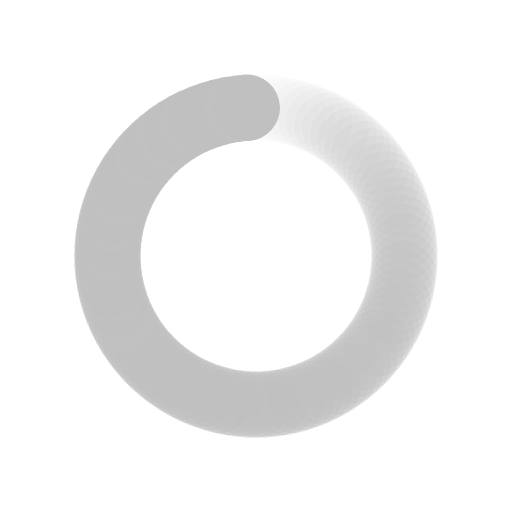
t = 0.00 s
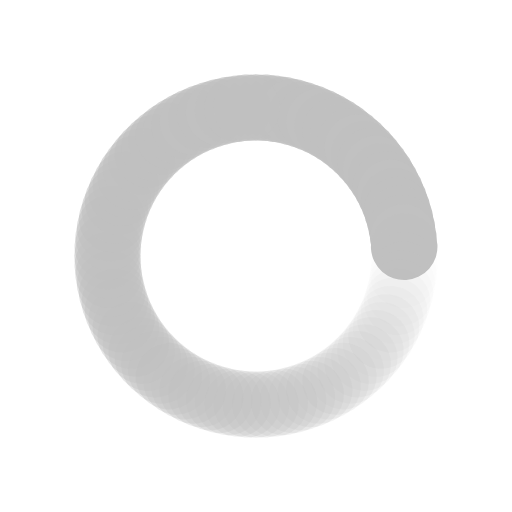
t = 0.39 s
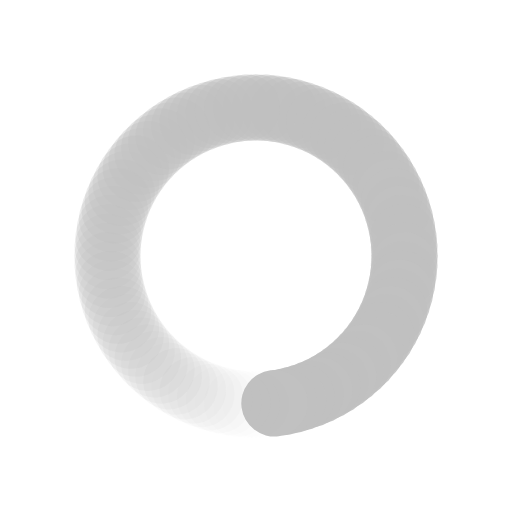
t = 0.77 s
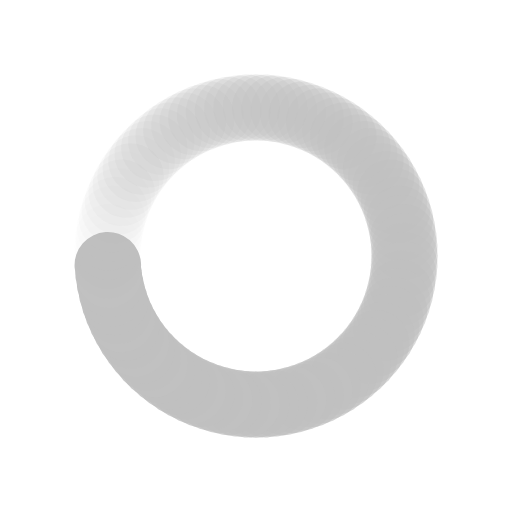
t = 1.15 s

The animated SVG that drew these frames (rendered in a browser with its animation timeline set to each time). Animation: 100 SMIL elements (animate=100); one cycle of 1.54 s, repeats indefinitely.

<?xml version="1.0" encoding="utf-8"?>
<svg xmlns="http://www.w3.org/2000/svg" xmlns:xlink="http://www.w3.org/1999/xlink" style="margin: auto; background: none; display: block; shape-rendering: auto;" width="18px" height="18px" viewBox="0 0 100 100" preserveAspectRatio="xMidYMid">
<g transform="rotate(0 50 50)">
  <rect x="43.5" y="14.5" rx="6.5" ry="6.5" width="13" height="13" fill="#c0c0c0">
    <animate attributeName="opacity" values="1;0" keyTimes="0;1" dur="1.5384615384615383s" begin="-1.523076923076923s" repeatCount="indefinite"></animate>
  </rect>
</g><g transform="rotate(3.6 50 50)">
  <rect x="43.5" y="14.5" rx="6.5" ry="6.5" width="13" height="13" fill="#c0c0c0">
    <animate attributeName="opacity" values="1;0" keyTimes="0;1" dur="1.5384615384615383s" begin="-1.5076923076923077s" repeatCount="indefinite"></animate>
  </rect>
</g><g transform="rotate(7.2 50 50)">
  <rect x="43.5" y="14.5" rx="6.5" ry="6.5" width="13" height="13" fill="#c0c0c0">
    <animate attributeName="opacity" values="1;0" keyTimes="0;1" dur="1.5384615384615383s" begin="-1.4923076923076923s" repeatCount="indefinite"></animate>
  </rect>
</g><g transform="rotate(10.8 50 50)">
  <rect x="43.5" y="14.5" rx="6.5" ry="6.5" width="13" height="13" fill="#c0c0c0">
    <animate attributeName="opacity" values="1;0" keyTimes="0;1" dur="1.5384615384615383s" begin="-1.476923076923077s" repeatCount="indefinite"></animate>
  </rect>
</g><g transform="rotate(14.4 50 50)">
  <rect x="43.5" y="14.5" rx="6.5" ry="6.5" width="13" height="13" fill="#c0c0c0">
    <animate attributeName="opacity" values="1;0" keyTimes="0;1" dur="1.5384615384615383s" begin="-1.4615384615384615s" repeatCount="indefinite"></animate>
  </rect>
</g><g transform="rotate(18 50 50)">
  <rect x="43.5" y="14.5" rx="6.5" ry="6.5" width="13" height="13" fill="#c0c0c0">
    <animate attributeName="opacity" values="1;0" keyTimes="0;1" dur="1.5384615384615383s" begin="-1.4461538461538461s" repeatCount="indefinite"></animate>
  </rect>
</g><g transform="rotate(21.6 50 50)">
  <rect x="43.5" y="14.5" rx="6.5" ry="6.5" width="13" height="13" fill="#c0c0c0">
    <animate attributeName="opacity" values="1;0" keyTimes="0;1" dur="1.5384615384615383s" begin="-1.4307692307692308s" repeatCount="indefinite"></animate>
  </rect>
</g><g transform="rotate(25.2 50 50)">
  <rect x="43.5" y="14.5" rx="6.5" ry="6.5" width="13" height="13" fill="#c0c0c0">
    <animate attributeName="opacity" values="1;0" keyTimes="0;1" dur="1.5384615384615383s" begin="-1.4153846153846155s" repeatCount="indefinite"></animate>
  </rect>
</g><g transform="rotate(28.8 50 50)">
  <rect x="43.5" y="14.5" rx="6.5" ry="6.5" width="13" height="13" fill="#c0c0c0">
    <animate attributeName="opacity" values="1;0" keyTimes="0;1" dur="1.5384615384615383s" begin="-1.4s" repeatCount="indefinite"></animate>
  </rect>
</g><g transform="rotate(32.4 50 50)">
  <rect x="43.5" y="14.5" rx="6.5" ry="6.5" width="13" height="13" fill="#c0c0c0">
    <animate attributeName="opacity" values="1;0" keyTimes="0;1" dur="1.5384615384615383s" begin="-1.3846153846153846s" repeatCount="indefinite"></animate>
  </rect>
</g><g transform="rotate(36 50 50)">
  <rect x="43.5" y="14.5" rx="6.5" ry="6.5" width="13" height="13" fill="#c0c0c0">
    <animate attributeName="opacity" values="1;0" keyTimes="0;1" dur="1.5384615384615383s" begin="-1.3692307692307693s" repeatCount="indefinite"></animate>
  </rect>
</g><g transform="rotate(39.6 50 50)">
  <rect x="43.5" y="14.5" rx="6.5" ry="6.5" width="13" height="13" fill="#c0c0c0">
    <animate attributeName="opacity" values="1;0" keyTimes="0;1" dur="1.5384615384615383s" begin="-1.353846153846154s" repeatCount="indefinite"></animate>
  </rect>
</g><g transform="rotate(43.2 50 50)">
  <rect x="43.5" y="14.5" rx="6.5" ry="6.5" width="13" height="13" fill="#c0c0c0">
    <animate attributeName="opacity" values="1;0" keyTimes="0;1" dur="1.5384615384615383s" begin="-1.3384615384615384s" repeatCount="indefinite"></animate>
  </rect>
</g><g transform="rotate(46.8 50 50)">
  <rect x="43.5" y="14.5" rx="6.5" ry="6.5" width="13" height="13" fill="#c0c0c0">
    <animate attributeName="opacity" values="1;0" keyTimes="0;1" dur="1.5384615384615383s" begin="-1.323076923076923s" repeatCount="indefinite"></animate>
  </rect>
</g><g transform="rotate(50.4 50 50)">
  <rect x="43.5" y="14.5" rx="6.5" ry="6.5" width="13" height="13" fill="#c0c0c0">
    <animate attributeName="opacity" values="1;0" keyTimes="0;1" dur="1.5384615384615383s" begin="-1.3076923076923077s" repeatCount="indefinite"></animate>
  </rect>
</g><g transform="rotate(54 50 50)">
  <rect x="43.5" y="14.5" rx="6.5" ry="6.5" width="13" height="13" fill="#c0c0c0">
    <animate attributeName="opacity" values="1;0" keyTimes="0;1" dur="1.5384615384615383s" begin="-1.2923076923076924s" repeatCount="indefinite"></animate>
  </rect>
</g><g transform="rotate(57.6 50 50)">
  <rect x="43.5" y="14.5" rx="6.5" ry="6.5" width="13" height="13" fill="#c0c0c0">
    <animate attributeName="opacity" values="1;0" keyTimes="0;1" dur="1.5384615384615383s" begin="-1.2769230769230768s" repeatCount="indefinite"></animate>
  </rect>
</g><g transform="rotate(61.2 50 50)">
  <rect x="43.5" y="14.5" rx="6.5" ry="6.5" width="13" height="13" fill="#c0c0c0">
    <animate attributeName="opacity" values="1;0" keyTimes="0;1" dur="1.5384615384615383s" begin="-1.2615384615384615s" repeatCount="indefinite"></animate>
  </rect>
</g><g transform="rotate(64.8 50 50)">
  <rect x="43.5" y="14.5" rx="6.5" ry="6.5" width="13" height="13" fill="#c0c0c0">
    <animate attributeName="opacity" values="1;0" keyTimes="0;1" dur="1.5384615384615383s" begin="-1.2461538461538462s" repeatCount="indefinite"></animate>
  </rect>
</g><g transform="rotate(68.4 50 50)">
  <rect x="43.5" y="14.5" rx="6.5" ry="6.5" width="13" height="13" fill="#c0c0c0">
    <animate attributeName="opacity" values="1;0" keyTimes="0;1" dur="1.5384615384615383s" begin="-1.2307692307692308s" repeatCount="indefinite"></animate>
  </rect>
</g><g transform="rotate(72 50 50)">
  <rect x="43.5" y="14.5" rx="6.5" ry="6.5" width="13" height="13" fill="#c0c0c0">
    <animate attributeName="opacity" values="1;0" keyTimes="0;1" dur="1.5384615384615383s" begin="-1.2153846153846153s" repeatCount="indefinite"></animate>
  </rect>
</g><g transform="rotate(75.6 50 50)">
  <rect x="43.5" y="14.5" rx="6.5" ry="6.5" width="13" height="13" fill="#c0c0c0">
    <animate attributeName="opacity" values="1;0" keyTimes="0;1" dur="1.5384615384615383s" begin="-1.2s" repeatCount="indefinite"></animate>
  </rect>
</g><g transform="rotate(79.2 50 50)">
  <rect x="43.5" y="14.5" rx="6.5" ry="6.5" width="13" height="13" fill="#c0c0c0">
    <animate attributeName="opacity" values="1;0" keyTimes="0;1" dur="1.5384615384615383s" begin="-1.1846153846153846s" repeatCount="indefinite"></animate>
  </rect>
</g><g transform="rotate(82.8 50 50)">
  <rect x="43.5" y="14.5" rx="6.5" ry="6.5" width="13" height="13" fill="#c0c0c0">
    <animate attributeName="opacity" values="1;0" keyTimes="0;1" dur="1.5384615384615383s" begin="-1.1692307692307693s" repeatCount="indefinite"></animate>
  </rect>
</g><g transform="rotate(86.4 50 50)">
  <rect x="43.5" y="14.5" rx="6.5" ry="6.5" width="13" height="13" fill="#c0c0c0">
    <animate attributeName="opacity" values="1;0" keyTimes="0;1" dur="1.5384615384615383s" begin="-1.1538461538461537s" repeatCount="indefinite"></animate>
  </rect>
</g><g transform="rotate(90 50 50)">
  <rect x="43.5" y="14.5" rx="6.5" ry="6.5" width="13" height="13" fill="#c0c0c0">
    <animate attributeName="opacity" values="1;0" keyTimes="0;1" dur="1.5384615384615383s" begin="-1.1384615384615384s" repeatCount="indefinite"></animate>
  </rect>
</g><g transform="rotate(93.6 50 50)">
  <rect x="43.5" y="14.5" rx="6.5" ry="6.5" width="13" height="13" fill="#c0c0c0">
    <animate attributeName="opacity" values="1;0" keyTimes="0;1" dur="1.5384615384615383s" begin="-1.123076923076923s" repeatCount="indefinite"></animate>
  </rect>
</g><g transform="rotate(97.2 50 50)">
  <rect x="43.5" y="14.5" rx="6.5" ry="6.5" width="13" height="13" fill="#c0c0c0">
    <animate attributeName="opacity" values="1;0" keyTimes="0;1" dur="1.5384615384615383s" begin="-1.1076923076923078s" repeatCount="indefinite"></animate>
  </rect>
</g><g transform="rotate(100.8 50 50)">
  <rect x="43.5" y="14.5" rx="6.5" ry="6.5" width="13" height="13" fill="#c0c0c0">
    <animate attributeName="opacity" values="1;0" keyTimes="0;1" dur="1.5384615384615383s" begin="-1.0923076923076922s" repeatCount="indefinite"></animate>
  </rect>
</g><g transform="rotate(104.4 50 50)">
  <rect x="43.5" y="14.5" rx="6.5" ry="6.5" width="13" height="13" fill="#c0c0c0">
    <animate attributeName="opacity" values="1;0" keyTimes="0;1" dur="1.5384615384615383s" begin="-1.0769230769230769s" repeatCount="indefinite"></animate>
  </rect>
</g><g transform="rotate(108 50 50)">
  <rect x="43.5" y="14.5" rx="6.5" ry="6.5" width="13" height="13" fill="#c0c0c0">
    <animate attributeName="opacity" values="1;0" keyTimes="0;1" dur="1.5384615384615383s" begin="-1.0615384615384615s" repeatCount="indefinite"></animate>
  </rect>
</g><g transform="rotate(111.6 50 50)">
  <rect x="43.5" y="14.5" rx="6.5" ry="6.5" width="13" height="13" fill="#c0c0c0">
    <animate attributeName="opacity" values="1;0" keyTimes="0;1" dur="1.5384615384615383s" begin="-1.0461538461538462s" repeatCount="indefinite"></animate>
  </rect>
</g><g transform="rotate(115.2 50 50)">
  <rect x="43.5" y="14.5" rx="6.5" ry="6.5" width="13" height="13" fill="#c0c0c0">
    <animate attributeName="opacity" values="1;0" keyTimes="0;1" dur="1.5384615384615383s" begin="-1.0307692307692307s" repeatCount="indefinite"></animate>
  </rect>
</g><g transform="rotate(118.8 50 50)">
  <rect x="43.5" y="14.5" rx="6.5" ry="6.5" width="13" height="13" fill="#c0c0c0">
    <animate attributeName="opacity" values="1;0" keyTimes="0;1" dur="1.5384615384615383s" begin="-1.0153846153846153s" repeatCount="indefinite"></animate>
  </rect>
</g><g transform="rotate(122.4 50 50)">
  <rect x="43.5" y="14.5" rx="6.5" ry="6.5" width="13" height="13" fill="#c0c0c0">
    <animate attributeName="opacity" values="1;0" keyTimes="0;1" dur="1.5384615384615383s" begin="-1s" repeatCount="indefinite"></animate>
  </rect>
</g><g transform="rotate(126 50 50)">
  <rect x="43.5" y="14.5" rx="6.5" ry="6.5" width="13" height="13" fill="#c0c0c0">
    <animate attributeName="opacity" values="1;0" keyTimes="0;1" dur="1.5384615384615383s" begin="-0.9846153846153847s" repeatCount="indefinite"></animate>
  </rect>
</g><g transform="rotate(129.6 50 50)">
  <rect x="43.5" y="14.5" rx="6.5" ry="6.5" width="13" height="13" fill="#c0c0c0">
    <animate attributeName="opacity" values="1;0" keyTimes="0;1" dur="1.5384615384615383s" begin="-0.9692307692307692s" repeatCount="indefinite"></animate>
  </rect>
</g><g transform="rotate(133.2 50 50)">
  <rect x="43.5" y="14.5" rx="6.5" ry="6.5" width="13" height="13" fill="#c0c0c0">
    <animate attributeName="opacity" values="1;0" keyTimes="0;1" dur="1.5384615384615383s" begin="-0.9538461538461539s" repeatCount="indefinite"></animate>
  </rect>
</g><g transform="rotate(136.8 50 50)">
  <rect x="43.5" y="14.5" rx="6.5" ry="6.5" width="13" height="13" fill="#c0c0c0">
    <animate attributeName="opacity" values="1;0" keyTimes="0;1" dur="1.5384615384615383s" begin="-0.9384615384615385s" repeatCount="indefinite"></animate>
  </rect>
</g><g transform="rotate(140.4 50 50)">
  <rect x="43.5" y="14.5" rx="6.5" ry="6.5" width="13" height="13" fill="#c0c0c0">
    <animate attributeName="opacity" values="1;0" keyTimes="0;1" dur="1.5384615384615383s" begin="-0.9230769230769231s" repeatCount="indefinite"></animate>
  </rect>
</g><g transform="rotate(144 50 50)">
  <rect x="43.5" y="14.5" rx="6.5" ry="6.5" width="13" height="13" fill="#c0c0c0">
    <animate attributeName="opacity" values="1;0" keyTimes="0;1" dur="1.5384615384615383s" begin="-0.9076923076923077s" repeatCount="indefinite"></animate>
  </rect>
</g><g transform="rotate(147.6 50 50)">
  <rect x="43.5" y="14.5" rx="6.5" ry="6.5" width="13" height="13" fill="#c0c0c0">
    <animate attributeName="opacity" values="1;0" keyTimes="0;1" dur="1.5384615384615383s" begin="-0.8923076923076924s" repeatCount="indefinite"></animate>
  </rect>
</g><g transform="rotate(151.2 50 50)">
  <rect x="43.5" y="14.5" rx="6.5" ry="6.5" width="13" height="13" fill="#c0c0c0">
    <animate attributeName="opacity" values="1;0" keyTimes="0;1" dur="1.5384615384615383s" begin="-0.8769230769230769s" repeatCount="indefinite"></animate>
  </rect>
</g><g transform="rotate(154.8 50 50)">
  <rect x="43.5" y="14.5" rx="6.5" ry="6.5" width="13" height="13" fill="#c0c0c0">
    <animate attributeName="opacity" values="1;0" keyTimes="0;1" dur="1.5384615384615383s" begin="-0.8615384615384616s" repeatCount="indefinite"></animate>
  </rect>
</g><g transform="rotate(158.4 50 50)">
  <rect x="43.5" y="14.5" rx="6.5" ry="6.5" width="13" height="13" fill="#c0c0c0">
    <animate attributeName="opacity" values="1;0" keyTimes="0;1" dur="1.5384615384615383s" begin="-0.8461538461538461s" repeatCount="indefinite"></animate>
  </rect>
</g><g transform="rotate(162 50 50)">
  <rect x="43.5" y="14.5" rx="6.5" ry="6.5" width="13" height="13" fill="#c0c0c0">
    <animate attributeName="opacity" values="1;0" keyTimes="0;1" dur="1.5384615384615383s" begin="-0.8307692307692308s" repeatCount="indefinite"></animate>
  </rect>
</g><g transform="rotate(165.6 50 50)">
  <rect x="43.5" y="14.5" rx="6.5" ry="6.5" width="13" height="13" fill="#c0c0c0">
    <animate attributeName="opacity" values="1;0" keyTimes="0;1" dur="1.5384615384615383s" begin="-0.8153846153846154s" repeatCount="indefinite"></animate>
  </rect>
</g><g transform="rotate(169.2 50 50)">
  <rect x="43.5" y="14.5" rx="6.5" ry="6.5" width="13" height="13" fill="#c0c0c0">
    <animate attributeName="opacity" values="1;0" keyTimes="0;1" dur="1.5384615384615383s" begin="-0.8s" repeatCount="indefinite"></animate>
  </rect>
</g><g transform="rotate(172.8 50 50)">
  <rect x="43.5" y="14.5" rx="6.5" ry="6.5" width="13" height="13" fill="#c0c0c0">
    <animate attributeName="opacity" values="1;0" keyTimes="0;1" dur="1.5384615384615383s" begin="-0.7846153846153846s" repeatCount="indefinite"></animate>
  </rect>
</g><g transform="rotate(176.4 50 50)">
  <rect x="43.5" y="14.5" rx="6.5" ry="6.5" width="13" height="13" fill="#c0c0c0">
    <animate attributeName="opacity" values="1;0" keyTimes="0;1" dur="1.5384615384615383s" begin="-0.7692307692307693s" repeatCount="indefinite"></animate>
  </rect>
</g><g transform="rotate(180 50 50)">
  <rect x="43.5" y="14.5" rx="6.5" ry="6.5" width="13" height="13" fill="#c0c0c0">
    <animate attributeName="opacity" values="1;0" keyTimes="0;1" dur="1.5384615384615383s" begin="-0.7538461538461538s" repeatCount="indefinite"></animate>
  </rect>
</g><g transform="rotate(183.6 50 50)">
  <rect x="43.5" y="14.5" rx="6.5" ry="6.5" width="13" height="13" fill="#c0c0c0">
    <animate attributeName="opacity" values="1;0" keyTimes="0;1" dur="1.5384615384615383s" begin="-0.7384615384615385s" repeatCount="indefinite"></animate>
  </rect>
</g><g transform="rotate(187.2 50 50)">
  <rect x="43.5" y="14.5" rx="6.5" ry="6.5" width="13" height="13" fill="#c0c0c0">
    <animate attributeName="opacity" values="1;0" keyTimes="0;1" dur="1.5384615384615383s" begin="-0.7230769230769231s" repeatCount="indefinite"></animate>
  </rect>
</g><g transform="rotate(190.8 50 50)">
  <rect x="43.5" y="14.5" rx="6.5" ry="6.5" width="13" height="13" fill="#c0c0c0">
    <animate attributeName="opacity" values="1;0" keyTimes="0;1" dur="1.5384615384615383s" begin="-0.7076923076923077s" repeatCount="indefinite"></animate>
  </rect>
</g><g transform="rotate(194.4 50 50)">
  <rect x="43.5" y="14.5" rx="6.5" ry="6.5" width="13" height="13" fill="#c0c0c0">
    <animate attributeName="opacity" values="1;0" keyTimes="0;1" dur="1.5384615384615383s" begin="-0.6923076923076923s" repeatCount="indefinite"></animate>
  </rect>
</g><g transform="rotate(198 50 50)">
  <rect x="43.5" y="14.5" rx="6.5" ry="6.5" width="13" height="13" fill="#c0c0c0">
    <animate attributeName="opacity" values="1;0" keyTimes="0;1" dur="1.5384615384615383s" begin="-0.676923076923077s" repeatCount="indefinite"></animate>
  </rect>
</g><g transform="rotate(201.6 50 50)">
  <rect x="43.5" y="14.5" rx="6.5" ry="6.5" width="13" height="13" fill="#c0c0c0">
    <animate attributeName="opacity" values="1;0" keyTimes="0;1" dur="1.5384615384615383s" begin="-0.6615384615384615s" repeatCount="indefinite"></animate>
  </rect>
</g><g transform="rotate(205.2 50 50)">
  <rect x="43.5" y="14.5" rx="6.5" ry="6.5" width="13" height="13" fill="#c0c0c0">
    <animate attributeName="opacity" values="1;0" keyTimes="0;1" dur="1.5384615384615383s" begin="-0.6461538461538462s" repeatCount="indefinite"></animate>
  </rect>
</g><g transform="rotate(208.8 50 50)">
  <rect x="43.5" y="14.5" rx="6.5" ry="6.5" width="13" height="13" fill="#c0c0c0">
    <animate attributeName="opacity" values="1;0" keyTimes="0;1" dur="1.5384615384615383s" begin="-0.6307692307692307s" repeatCount="indefinite"></animate>
  </rect>
</g><g transform="rotate(212.4 50 50)">
  <rect x="43.5" y="14.5" rx="6.5" ry="6.5" width="13" height="13" fill="#c0c0c0">
    <animate attributeName="opacity" values="1;0" keyTimes="0;1" dur="1.5384615384615383s" begin="-0.6153846153846154s" repeatCount="indefinite"></animate>
  </rect>
</g><g transform="rotate(216 50 50)">
  <rect x="43.5" y="14.5" rx="6.5" ry="6.5" width="13" height="13" fill="#c0c0c0">
    <animate attributeName="opacity" values="1;0" keyTimes="0;1" dur="1.5384615384615383s" begin="-0.6s" repeatCount="indefinite"></animate>
  </rect>
</g><g transform="rotate(219.6 50 50)">
  <rect x="43.5" y="14.5" rx="6.5" ry="6.5" width="13" height="13" fill="#c0c0c0">
    <animate attributeName="opacity" values="1;0" keyTimes="0;1" dur="1.5384615384615383s" begin="-0.5846153846153846s" repeatCount="indefinite"></animate>
  </rect>
</g><g transform="rotate(223.2 50 50)">
  <rect x="43.5" y="14.5" rx="6.5" ry="6.5" width="13" height="13" fill="#c0c0c0">
    <animate attributeName="opacity" values="1;0" keyTimes="0;1" dur="1.5384615384615383s" begin="-0.5692307692307692s" repeatCount="indefinite"></animate>
  </rect>
</g><g transform="rotate(226.8 50 50)">
  <rect x="43.5" y="14.5" rx="6.5" ry="6.5" width="13" height="13" fill="#c0c0c0">
    <animate attributeName="opacity" values="1;0" keyTimes="0;1" dur="1.5384615384615383s" begin="-0.5538461538461539s" repeatCount="indefinite"></animate>
  </rect>
</g><g transform="rotate(230.4 50 50)">
  <rect x="43.5" y="14.5" rx="6.5" ry="6.5" width="13" height="13" fill="#c0c0c0">
    <animate attributeName="opacity" values="1;0" keyTimes="0;1" dur="1.5384615384615383s" begin="-0.5384615384615384s" repeatCount="indefinite"></animate>
  </rect>
</g><g transform="rotate(234 50 50)">
  <rect x="43.5" y="14.5" rx="6.5" ry="6.5" width="13" height="13" fill="#c0c0c0">
    <animate attributeName="opacity" values="1;0" keyTimes="0;1" dur="1.5384615384615383s" begin="-0.5230769230769231s" repeatCount="indefinite"></animate>
  </rect>
</g><g transform="rotate(237.6 50 50)">
  <rect x="43.5" y="14.5" rx="6.5" ry="6.5" width="13" height="13" fill="#c0c0c0">
    <animate attributeName="opacity" values="1;0" keyTimes="0;1" dur="1.5384615384615383s" begin="-0.5076923076923077s" repeatCount="indefinite"></animate>
  </rect>
</g><g transform="rotate(241.2 50 50)">
  <rect x="43.5" y="14.5" rx="6.5" ry="6.5" width="13" height="13" fill="#c0c0c0">
    <animate attributeName="opacity" values="1;0" keyTimes="0;1" dur="1.5384615384615383s" begin="-0.49230769230769234s" repeatCount="indefinite"></animate>
  </rect>
</g><g transform="rotate(244.8 50 50)">
  <rect x="43.5" y="14.5" rx="6.5" ry="6.5" width="13" height="13" fill="#c0c0c0">
    <animate attributeName="opacity" values="1;0" keyTimes="0;1" dur="1.5384615384615383s" begin="-0.47692307692307695s" repeatCount="indefinite"></animate>
  </rect>
</g><g transform="rotate(248.4 50 50)">
  <rect x="43.5" y="14.5" rx="6.5" ry="6.5" width="13" height="13" fill="#c0c0c0">
    <animate attributeName="opacity" values="1;0" keyTimes="0;1" dur="1.5384615384615383s" begin="-0.46153846153846156s" repeatCount="indefinite"></animate>
  </rect>
</g><g transform="rotate(252 50 50)">
  <rect x="43.5" y="14.5" rx="6.5" ry="6.5" width="13" height="13" fill="#c0c0c0">
    <animate attributeName="opacity" values="1;0" keyTimes="0;1" dur="1.5384615384615383s" begin="-0.4461538461538462s" repeatCount="indefinite"></animate>
  </rect>
</g><g transform="rotate(255.6 50 50)">
  <rect x="43.5" y="14.5" rx="6.5" ry="6.5" width="13" height="13" fill="#c0c0c0">
    <animate attributeName="opacity" values="1;0" keyTimes="0;1" dur="1.5384615384615383s" begin="-0.4307692307692308s" repeatCount="indefinite"></animate>
  </rect>
</g><g transform="rotate(259.2 50 50)">
  <rect x="43.5" y="14.5" rx="6.5" ry="6.5" width="13" height="13" fill="#c0c0c0">
    <animate attributeName="opacity" values="1;0" keyTimes="0;1" dur="1.5384615384615383s" begin="-0.4153846153846154s" repeatCount="indefinite"></animate>
  </rect>
</g><g transform="rotate(262.8 50 50)">
  <rect x="43.5" y="14.5" rx="6.5" ry="6.5" width="13" height="13" fill="#c0c0c0">
    <animate attributeName="opacity" values="1;0" keyTimes="0;1" dur="1.5384615384615383s" begin="-0.4s" repeatCount="indefinite"></animate>
  </rect>
</g><g transform="rotate(266.4 50 50)">
  <rect x="43.5" y="14.5" rx="6.5" ry="6.5" width="13" height="13" fill="#c0c0c0">
    <animate attributeName="opacity" values="1;0" keyTimes="0;1" dur="1.5384615384615383s" begin="-0.38461538461538464s" repeatCount="indefinite"></animate>
  </rect>
</g><g transform="rotate(270 50 50)">
  <rect x="43.5" y="14.5" rx="6.5" ry="6.5" width="13" height="13" fill="#c0c0c0">
    <animate attributeName="opacity" values="1;0" keyTimes="0;1" dur="1.5384615384615383s" begin="-0.36923076923076925s" repeatCount="indefinite"></animate>
  </rect>
</g><g transform="rotate(273.6 50 50)">
  <rect x="43.5" y="14.5" rx="6.5" ry="6.5" width="13" height="13" fill="#c0c0c0">
    <animate attributeName="opacity" values="1;0" keyTimes="0;1" dur="1.5384615384615383s" begin="-0.35384615384615387s" repeatCount="indefinite"></animate>
  </rect>
</g><g transform="rotate(277.2 50 50)">
  <rect x="43.5" y="14.5" rx="6.5" ry="6.5" width="13" height="13" fill="#c0c0c0">
    <animate attributeName="opacity" values="1;0" keyTimes="0;1" dur="1.5384615384615383s" begin="-0.3384615384615385s" repeatCount="indefinite"></animate>
  </rect>
</g><g transform="rotate(280.8 50 50)">
  <rect x="43.5" y="14.5" rx="6.5" ry="6.5" width="13" height="13" fill="#c0c0c0">
    <animate attributeName="opacity" values="1;0" keyTimes="0;1" dur="1.5384615384615383s" begin="-0.3230769230769231s" repeatCount="indefinite"></animate>
  </rect>
</g><g transform="rotate(284.4 50 50)">
  <rect x="43.5" y="14.5" rx="6.5" ry="6.5" width="13" height="13" fill="#c0c0c0">
    <animate attributeName="opacity" values="1;0" keyTimes="0;1" dur="1.5384615384615383s" begin="-0.3076923076923077s" repeatCount="indefinite"></animate>
  </rect>
</g><g transform="rotate(288 50 50)">
  <rect x="43.5" y="14.5" rx="6.5" ry="6.5" width="13" height="13" fill="#c0c0c0">
    <animate attributeName="opacity" values="1;0" keyTimes="0;1" dur="1.5384615384615383s" begin="-0.2923076923076923s" repeatCount="indefinite"></animate>
  </rect>
</g><g transform="rotate(291.6 50 50)">
  <rect x="43.5" y="14.5" rx="6.5" ry="6.5" width="13" height="13" fill="#c0c0c0">
    <animate attributeName="opacity" values="1;0" keyTimes="0;1" dur="1.5384615384615383s" begin="-0.27692307692307694s" repeatCount="indefinite"></animate>
  </rect>
</g><g transform="rotate(295.2 50 50)">
  <rect x="43.5" y="14.5" rx="6.5" ry="6.5" width="13" height="13" fill="#c0c0c0">
    <animate attributeName="opacity" values="1;0" keyTimes="0;1" dur="1.5384615384615383s" begin="-0.26153846153846155s" repeatCount="indefinite"></animate>
  </rect>
</g><g transform="rotate(298.8 50 50)">
  <rect x="43.5" y="14.5" rx="6.5" ry="6.5" width="13" height="13" fill="#c0c0c0">
    <animate attributeName="opacity" values="1;0" keyTimes="0;1" dur="1.5384615384615383s" begin="-0.24615384615384617s" repeatCount="indefinite"></animate>
  </rect>
</g><g transform="rotate(302.4 50 50)">
  <rect x="43.5" y="14.5" rx="6.5" ry="6.5" width="13" height="13" fill="#c0c0c0">
    <animate attributeName="opacity" values="1;0" keyTimes="0;1" dur="1.5384615384615383s" begin="-0.23076923076923078s" repeatCount="indefinite"></animate>
  </rect>
</g><g transform="rotate(306 50 50)">
  <rect x="43.5" y="14.5" rx="6.5" ry="6.5" width="13" height="13" fill="#c0c0c0">
    <animate attributeName="opacity" values="1;0" keyTimes="0;1" dur="1.5384615384615383s" begin="-0.2153846153846154s" repeatCount="indefinite"></animate>
  </rect>
</g><g transform="rotate(309.6 50 50)">
  <rect x="43.5" y="14.5" rx="6.5" ry="6.5" width="13" height="13" fill="#c0c0c0">
    <animate attributeName="opacity" values="1;0" keyTimes="0;1" dur="1.5384615384615383s" begin="-0.2s" repeatCount="indefinite"></animate>
  </rect>
</g><g transform="rotate(313.2 50 50)">
  <rect x="43.5" y="14.5" rx="6.5" ry="6.5" width="13" height="13" fill="#c0c0c0">
    <animate attributeName="opacity" values="1;0" keyTimes="0;1" dur="1.5384615384615383s" begin="-0.18461538461538463s" repeatCount="indefinite"></animate>
  </rect>
</g><g transform="rotate(316.8 50 50)">
  <rect x="43.5" y="14.5" rx="6.5" ry="6.5" width="13" height="13" fill="#c0c0c0">
    <animate attributeName="opacity" values="1;0" keyTimes="0;1" dur="1.5384615384615383s" begin="-0.16923076923076924s" repeatCount="indefinite"></animate>
  </rect>
</g><g transform="rotate(320.4 50 50)">
  <rect x="43.5" y="14.5" rx="6.5" ry="6.5" width="13" height="13" fill="#c0c0c0">
    <animate attributeName="opacity" values="1;0" keyTimes="0;1" dur="1.5384615384615383s" begin="-0.15384615384615385s" repeatCount="indefinite"></animate>
  </rect>
</g><g transform="rotate(324 50 50)">
  <rect x="43.5" y="14.5" rx="6.5" ry="6.5" width="13" height="13" fill="#c0c0c0">
    <animate attributeName="opacity" values="1;0" keyTimes="0;1" dur="1.5384615384615383s" begin="-0.13846153846153847s" repeatCount="indefinite"></animate>
  </rect>
</g><g transform="rotate(327.6 50 50)">
  <rect x="43.5" y="14.5" rx="6.5" ry="6.5" width="13" height="13" fill="#c0c0c0">
    <animate attributeName="opacity" values="1;0" keyTimes="0;1" dur="1.5384615384615383s" begin="-0.12307692307692308s" repeatCount="indefinite"></animate>
  </rect>
</g><g transform="rotate(331.2 50 50)">
  <rect x="43.5" y="14.5" rx="6.5" ry="6.5" width="13" height="13" fill="#c0c0c0">
    <animate attributeName="opacity" values="1;0" keyTimes="0;1" dur="1.5384615384615383s" begin="-0.1076923076923077s" repeatCount="indefinite"></animate>
  </rect>
</g><g transform="rotate(334.8 50 50)">
  <rect x="43.5" y="14.5" rx="6.5" ry="6.5" width="13" height="13" fill="#c0c0c0">
    <animate attributeName="opacity" values="1;0" keyTimes="0;1" dur="1.5384615384615383s" begin="-0.09230769230769231s" repeatCount="indefinite"></animate>
  </rect>
</g><g transform="rotate(338.4 50 50)">
  <rect x="43.5" y="14.5" rx="6.5" ry="6.5" width="13" height="13" fill="#c0c0c0">
    <animate attributeName="opacity" values="1;0" keyTimes="0;1" dur="1.5384615384615383s" begin="-0.07692307692307693s" repeatCount="indefinite"></animate>
  </rect>
</g><g transform="rotate(342 50 50)">
  <rect x="43.5" y="14.5" rx="6.5" ry="6.5" width="13" height="13" fill="#c0c0c0">
    <animate attributeName="opacity" values="1;0" keyTimes="0;1" dur="1.5384615384615383s" begin="-0.06153846153846154s" repeatCount="indefinite"></animate>
  </rect>
</g><g transform="rotate(345.6 50 50)">
  <rect x="43.5" y="14.5" rx="6.5" ry="6.5" width="13" height="13" fill="#c0c0c0">
    <animate attributeName="opacity" values="1;0" keyTimes="0;1" dur="1.5384615384615383s" begin="-0.046153846153846156s" repeatCount="indefinite"></animate>
  </rect>
</g><g transform="rotate(349.2 50 50)">
  <rect x="43.5" y="14.5" rx="6.5" ry="6.5" width="13" height="13" fill="#c0c0c0">
    <animate attributeName="opacity" values="1;0" keyTimes="0;1" dur="1.5384615384615383s" begin="-0.03076923076923077s" repeatCount="indefinite"></animate>
  </rect>
</g><g transform="rotate(352.8 50 50)">
  <rect x="43.5" y="14.5" rx="6.5" ry="6.5" width="13" height="13" fill="#c0c0c0">
    <animate attributeName="opacity" values="1;0" keyTimes="0;1" dur="1.5384615384615383s" begin="-0.015384615384615385s" repeatCount="indefinite"></animate>
  </rect>
</g><g transform="rotate(356.4 50 50)">
  <rect x="43.5" y="14.5" rx="6.5" ry="6.5" width="13" height="13" fill="#c0c0c0">
    <animate attributeName="opacity" values="1;0" keyTimes="0;1" dur="1.5384615384615383s" begin="0s" repeatCount="indefinite"></animate>
  </rect>
</g>
<!-- [ldio] generated by https://loading.io/ --></svg>